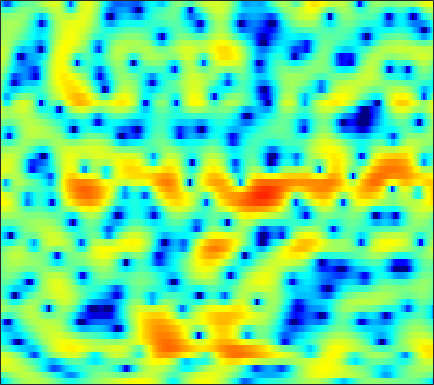

The table this chart was drawn from, first rows:
-7.3612, -6.3083, -4.9877, -3.7663, -2.9395, -1.941, -1.0764, -0.50501, 0.15726, 0.71254, 1.1651, 1.4437, 1.7293, 1.9377, 2.0448, 2.1155, 2.103, 2.043, 1.8974, 1.6797, 1.3931, 1.1346, 0.73294, 0.26503
-2.32, -1.765, -1.031, -0.3304, 0.1557, 0.7418, 1.24, 1.555, 1.893, 2.136, 2.283, 2.331, 2.315, 2.206, 2.069, 1.811, 1.473, 1.171, 0.7027, 0.1665, -0.4295, -0.9137, -1.607, -2.359
2.964, 3.018, 3.071, 3.103, 3.104, 3.07, 2.991, 2.895, 2.713, 2.463, 2.144, 1.853, 1.389, 0.8345, 0.3518, -0.3914, -1.265, -2.023, -3.182, -4.535, -6.109, -7.436, -9.357, -11.21
4.265, 4.189, 4.035, 3.82, 3.615, 3.283, 2.883, 2.532, 2, 1.399, 0.7411, 0.2171, -0.504, -1.23, -1.758, -2.437, -3.087, -3.567, -4.22, -4.915, -5.689, -6.318, -7.147, -7.792
3.178, 3.102, 2.889, 2.556, 2.232, 1.697, 1.041, 0.4631, -0.4378, -1.515, -2.833, -4.031, -6.011, -8.535, -10.76, -13.12, -12.18, -10.03, -7.31, -5.163, -3.501, -2.495, -1.38, -0.4502
-1.132, -1.304, -1.777, -2.494, -3.166, -4.201, -5.258, -5.973, -6.685, -7.077, -7.272, -7.377, -7.575, -7.796, -7.887, -7.688, -6.881, -5.89, -4.296, -2.671, -1.164, -0.1545, 1.03, 2.052
-4.091, -4.535, -5.446, -6.779, -8.143, -10.66, -14.45, -18.84, -23.48, -16.84, -12.28, -9.989, -7.739, -6.032, -4.966, -3.723, -2.601, -1.808, -0.8025, 0.1416, 1.022, 1.627, 2.35, 2.979
-4.77, -5.177, -5.754, -6.338, -6.764, -7.241, -7.548, -7.604, -7.371, -6.776, -5.907, -5.154, -4.087, -3.029, -2.276, -1.333, -0.4692, 0.1216, 0.836, 1.462, 2.004, 2.354, 2.743, 3.036
-6.416, -7.295, -8.249, -8.704, -8.601, -7.954, -6.995, -6.194, -5.114, -4.064, -3.067, -2.362, -1.481, -0.6722, -0.1227, 0.5401, 1.12, 1.499, 1.929, 2.279, 2.546, 2.693, 2.813, 2.839
-7.639, -10.35, -16.12, -23.47, -16.95, -11.01, -7.517, -5.648, -3.732, -2.258, -1.088, -0.3642, 0.4321, 1.061, 1.437, 1.823, 2.089, 2.219, 2.32, 2.356, 2.345, 2.314, 2.254, 2.162
-1.498, -2.184, -2.898, -3.211, -3.138, -2.667, -1.957, -1.348, -0.5233, 0.2412, 0.9039, 1.323, 1.757, 2.023, 2.111, 2.068, 1.823, 1.513, 0.9439, 0.2587, -0.4194, -0.8183, -1.046, -0.8828
1.613, 1.204, 0.6983, 0.2743, 0.05186, -0.08993, -0.0525, 0.09527, 0.4162, 0.8356, 1.276, 1.577, 1.891, 2.045, 2.023, 1.754, 1.153, 0.4226, -1.06, -3.401, -7.246, -12.4, -21.25, -9.628
0.7845, 0.1272, -0.9252, -2.138, -3.102, -4.269, -4.9, -4.815, -4.05, -2.902, -1.715, -0.927, -0.06504, 0.5716, 0.8849, 1.091, 1.043, 0.84, 0.3526, -0.3342, -1.067, -1.477, -1.536, -0.927
-1.755, -2.554, -4.059, -6.252, -8.608, -13.49, -22.9, -19.76, -12.37, -8.544, -6.159, -4.86, -3.525, -2.46, -1.786, -1.006, -0.3325, 0.09827, 0.6025, 1.024, 1.394, 1.668, 2.045, 2.436
-2.446, -2.722, -3.357, -4.255, -5.035, -6.085, -6.887, -7.207, -7.367, -7.338, -7.33, -7.333, -7.191, -6.649, -5.885, -4.503, -2.98, -1.888, -0.5753, 0.5502, 1.478, 2.064, 2.705, 3.204
-1.585, -1.409, -1.397, -1.598, -1.859, -2.353, -3.002, -3.619, -4.643, -6.057, -8.131, -10.5, -16.23, -34.85, -16.61, -9.45, -5.518, -3.431, -1.334, 0.2241, 1.411, 2.101, 2.808, 3.311
-0.817, -0.4712, -0.1812, -0.08305, -0.1294, -0.3284, -0.7057, -1.101, -1.763, -2.601, -3.552, -4.285, -5.045, -5.222, -4.844, -3.808, -2.545, -1.61, -0.487, 0.4377, 1.166, 1.586, 1.991, 2.253
-0.4895, -0.0671, 0.367, 0.6645, 0.7883, 0.8519, 0.8016, 0.6983, 0.4832, 0.1966, -0.09696, -0.2964, -0.4829, -0.5563, -0.5297, -0.4004, -0.1845, -0.01116, 0.1882, 0.3244, 0.3483, 0.2979, 0.1467, -0.07501
-0.2278, 0.2745, 0.839, 1.286, 1.546, 1.779, 1.9, 1.925, 1.868, 1.755, 1.58, 1.437, 1.231, 1.038, 0.91, 0.7593, 0.6198, 0.5071, 0.285, -0.06649, -0.6123, -1.179, -2.188, -3.509
-0.3208, 0.3119, 1.031, 1.593, 1.938, 2.268, 2.466, 2.523, 2.497, 2.344, 2.059, 1.767, 1.298, 0.8222, 0.514, 0.2242, 0.08083, 0.04423, 0.02004, -0.1419, -0.573, -1.179, -2.512, -4.668
-1.581, -0.8264, -0.062, 0.5098, 0.8495, 1.246, 1.583, 1.756, 1.849, 1.653, 1.145, 0.4907, -0.7839, -2.56, -4.075, -5.419, -4.744, -3.378, -1.528, -0.1684, 0.6425, 0.8976, 0.8728, 0.5299
-4.363, -4.128, -4.248, -4.535, -4.628, -4.167, -3.122, -2.223, -1.235, -0.6886, -0.6859, -1.102, -2.277, -4.404, -6.656, -9.282, -7.532, -4.749, -1.77, 0.3001, 1.663, 2.359, 2.954, 3.233
-5.928, -6.766, -8.911, -13.21, -20.7, -19.52, -10.44, -7.065, -4.314, -2.558, -1.54, -1.123, -0.9078, -0.8817, -0.884, -0.7331, -0.3133, 0.1701, 0.9438, 1.715, 2.357, 2.74, 3.074, 3.228
-3.895, -4.264, -4.925, -5.579, -5.812, -5.538, -4.632, -3.748, -2.576, -1.558, -0.7446, -0.2692, 0.2078, 0.5731, 0.7995, 1.072, 1.358, 1.578, 1.849, 2.084, 2.276, 2.356, 2.366, 2.265
-1.126, -1.099, -1.115, -1.149, -1.121, -1.021, -0.8406, -0.6577, -0.3437, -0.04675, 0.2201, 0.4001, 0.6299, 0.8158, 0.9372, 1.081, 1.206, 1.284, 1.345, 1.366, 1.336, 1.266, 1.111, 0.8739
1.288, 1.397, 1.45, 1.423, 1.343, 1.204, 1.03, 0.8867, 0.6876, 0.4693, 0.278, 0.1541, 0.04575, -0.01202, -0.0104, 0.0231, 0.03399, 0.02141, -0.02332, -0.127, -0.3111, -0.4692, -0.6864, -0.9123
3.69, 3.702, 3.586, 3.343, 3.07, 2.6, 2.005, 1.474, 0.6221, -0.2744, -1.163, -1.736, -2.286, -2.438, -2.349, -2.101, -1.849, -1.756, -1.809, -2.116, -2.643, -3.14, -3.821, -4.229
5.502, 5.287, 4.898, 4.391, 3.947, 3.196, 2.22, 1.291, -0.2749, -2.392, -5.275, -7.956, -11.01, -9.897, -7.751, -5.441, -3.998, -3.396, -3.232, -3.717, -4.88, -6.412, -9.757, -15.96
4.916, 4.336, 3.638, 3.055, 2.678, 2.142, 1.439, 0.7394, -0.5014, -2.39, -4.811, -6.863, -9.031, -8.472, -7.063, -5.205, -4.036, -3.541, -3.349, -3.613, -4.311, -5.067, -6.125, -6.827
1.498, -0.3346, -2.082, -2.109, -1.365, -0.2706, 0.4405, 0.616, 0.4842, 0.05264, -0.6091, -1.119, -1.658, -1.994, -2.113, -2.177, -2.22, -2.371, -2.601, -2.988, -3.481, -3.732, -3.922, -3.561
-0.1901, -3.7, -8.898, -6.508, -3.325, -0.6327, 0.884, 1.481, 1.745, 1.692, 1.306, 0.8877, 0.303, -0.3227, -0.7361, -1.327, -1.88, -2.329, -3.123, -4.151, -5.485, -6.769, -8.502, -8.693
3.46, 2.735, 2.046, 1.786, 1.837, 2.022, 2.069, 1.983, 1.627, 0.8867, -0.06574, -0.9316, -2.24, -3.482, -4.291, -5.014, -5.472, -5.695, -6.166, -6.909, -8.157, -9.658, -12.24, -13.19
3.982, 3.922, 3.782, 3.595, 3.391, 3.027, 2.46, 1.886, 0.8632, -0.6052, -2.552, -4.431, -7.69, -11.94, -15.18, -15.29, -12.86, -11.28, -9.795, -8.961, -8.302, -7.746, -6.868, -5.59
3.156, 3.484, 3.695, 3.706, 3.569, 3.201, 2.631, 1.99, 0.8714, -0.5804, -2.559, -4.389, -7.422, -10.96, -13.32, -14.33, -13.37, -12.88, -12.4, -11.88, -10.75, -9.32, -7.216, -5.01
2.091, 2.509, 2.854, 2.979, 2.97, 2.8, 2.456, 2.083, 1.399, 0.466, -0.6776, -1.655, -3.118, -4.666, -5.854, -7.392, -9.225, -10.97, -14.88, -24.19, -21.64, -13.84, -8.442, -5.01
0.654, 0.8451, 1.004, 1.099, 1.159, 1.238, 1.267, 1.276, 1.186, 0.9664, 0.6016, 0.2095, -0.4183, -1.193, -1.851, -2.842, -3.966, -4.821, -5.856, -6.431, -6.085, -5.234, -3.714, -2.127
-1.687, -2.107, -2.71, -3.073, -3.048, -2.527, -1.655, -0.9811, -0.1691, 0.4629, 0.8528, 0.9993, 1.03, 0.9051, 0.7263, 0.4101, 0.0615, -0.198, -0.4432, -0.5698, -0.4907, -0.3286, 0.02808, 0.4367
-3.938, -5.609, -9.075, -14.8, -16.57, -10.35, -5.912, -3.71, -1.628, -0.1823, 0.8032, 1.333, 1.789, 2.042, 2.127, 2.138, 2.075, 1.992, 1.852, 1.73, 1.619, 1.548, 1.456, 1.34
-2.692, -3.862, -5.607, -7.048, -7.216, -5.946, -3.98, -2.582, -1.005, 0.1925, 1.101, 1.602, 2.076, 2.354, 2.461, 2.492, 2.42, 2.323, 2.133, 1.908, 1.638, 1.418, 1.071, 0.676
0.03032, -0.4114, -0.8928, -1.184, -1.21, -0.9613, -0.4701, -0.02457, 0.6071, 1.149, 1.604, 1.839, 2.034, 2.081, 2.035, 1.877, 1.617, 1.385, 1.048, 0.6657, 0.2463, -0.0978, -0.5984, -1.149
1.958, 1.609, 1.228, 1.014, 0.9823, 1.089, 1.309, 1.529, 1.813, 2.061, 2.184, 2.191, 2.063, 1.773, 1.456, 0.9159, 0.2949, -0.1958, -0.8088, -1.359, -1.835, -2.211, -2.767, -3.515
2.807, 2.072, 1.344, 1.076, 1.164, 1.538, 2.051, 2.437, 2.847, 3.13, 3.187, 3.093, 2.718, 2.05, 1.331, 0.05996, -1.484, -2.731, -4.174, -4.767, -4.521, -4.17, -4.029, -4.58
0.8093, -1.781, -4.998, -5.035, -3.245, -0.8569, 0.9609, 1.926, 2.873, 3.407, 3.651, 3.6, 3.224, 2.425, 1.495, -0.3471, -3.181, -6.566, -15.65, -17.18, -7.828, -4.798, -2.644, -1.661
-1.75, -4.654, -8.447, -8.729, -6.991, -4.77, -3.105, -2.158, -1.169, -0.4982, -0.06696, 0.05999, 0.01048, -0.3316, -0.7915, -1.594, -2.66, -3.45, -4.213, -4.074, -3.082, -2.077, -0.7249, 0.405
-0.9442, -2.44, -4.257, -5.748, -6.624, -7.314, -7.528, -7.238, -6.579, -5.676, -4.958, -4.519, -4.159, -3.974, -3.918, -3.878, -3.798, -3.595, -3.133, -2.424, -1.52, -0.754, 0.3232, 1.367
-0.378, -1.86, -4.186, -7.069, -9.765, -14.51, -18.94, -17.19, -13.15, -10.48, -8.911, -8.205, -7.751, -7.659, -7.666, -7.641, -7.114, -6.412, -5.036, -3.482, -1.87, -0.7163, 0.7039, 1.987
0.6857, -0.6336, -2.736, -5.307, -7.537, -10.62, -12.81, -12.86, -11.77, -10.62, -9.954, -9.88, -10.33, -11.6, -13.28, -16.55, -17.84, -14.49, -9.617, -5.884, -3.039, -1.293, 0.6408, 2.199
1.88, 0.9552, -0.5087, -2.169, -3.467, -5.156, -6.609, -7.52, -8.365, -8.972, -9.429, -9.799, -10.46, -11.45, -12.52, -13.91, -13.77, -12.03, -8.77, -5.703, -3.071, -1.367, 0.5516, 2.136
2.733, 2.063, 0.8892, -0.5511, -1.791, -3.706, -5.79, -7.454, -9.507, -10.88, -11.19, -10.86, -10.27, -9.724, -9.408, -8.904, -8.177, -7.409, -6.065, -4.459, -2.715, -1.373, 0.3186, 1.848
3.248, 2.774, 1.829, 0.5084, -0.7774, -2.977, -5.96, -8.983, -15.38, -41.37, -18, -13.59, -10.67, -9.207, -8.585, -8.248, -8.185, -8.117, -7.728, -6.539, -4.705, -3.079, -0.9334, 0.9691
2.957, 2.769, 2.242, 1.364, 0.4672, -1.038, -2.86, -4.411, -6.365, -7.708, -8.083, -7.858, -7.534, -7.479, -7.753, -8.711, -10.62, -13.13, -19.54, -19.02, -10.71, -6.887, -3.215, -0.5411
1.855, 1.983, 1.896, 1.54, 1.127, 0.4085, -0.4511, -1.135, -2.039, -2.845, -3.533, -4.003, -4.622, -5.317, -5.972, -7.029, -8.264, -9.287, -10.22, -9.655, -7.635, -5.748, -3.332, -1.209
0.9637, 1.274, 1.465, 1.45, 1.32, 1.016, 0.5779, 0.1963, -0.3824, -1.022, -1.68, -2.21, -2.942, -3.727, -4.334, -5.127, -5.823, -6.182, -6.316, -5.975, -5.118, -4.244, -2.861, -1.405
0.8557, 1.169, 1.44, 1.556, 1.548, 1.426, 1.2, 0.9567, 0.5524, 0.04788, -0.5691, -1.093, -1.9, -2.834, -3.601, -4.709, -5.872, -6.625, -7.269, -7.218, -6.333, -5.275, -3.648, -2.001
1.045, 1.245, 1.439, 1.548, 1.586, 1.575, 1.496, 1.378, 1.136, 0.7896, 0.2918, -0.1912, -1.008, -2.062, -3.066, -4.792, -7.16, -9.67, -14.72, -18.12, -11.97, -8.267, -4.81, -2.34
0.382, 0.3747, 0.3755, 0.4282, 0.5118, 0.6619, 0.8022, 0.8921, 0.9354, 0.862, 0.6638, 0.3948, -0.1261, -0.8659, -1.595, -2.837, -4.401, -5.783, -7.503, -7.911, -6.349, -4.619, -2.42, -0.6441
-2.283, -2.75, -3.184, -3.222, -2.978, -2.378, -1.66, -1.137, -0.5532, -0.1549, 0.07489, 0.1467, 0.1036, -0.07068, -0.255, -0.5353, -0.8092, -0.9485, -0.9685, -0.7055, -0.1573, 0.4059, 1.197, 1.911
-7.362, -9.374, -12.23, -13.02, -11.27, -8.263, -5.811, -4.462, -3.12, -2.228, -1.711, -1.462, -1.248, -1.055, -0.8703, -0.5302, -0.08945, 0.3125, 0.9085, 1.545, 2.19, 2.636, 3.154, 3.529
